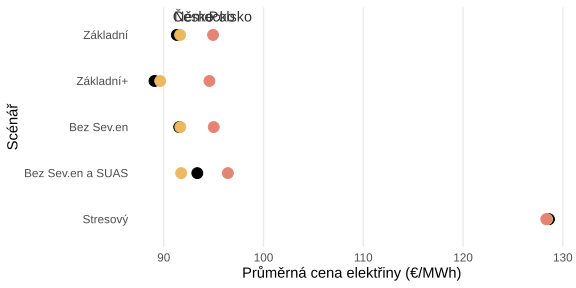

Data behind this chart, as committed beside it:
name, region, Price, Demand
Základní, CZ, 91.31, 66.48
Základní, DE, 91.64, 590.8
Základní, PL, 94.94, 169.3
Základní+, CZ, 89.08, 66.48
Základní+, DE, 89.64, 590.8
Základní+, PL, 94.58, 169.3
Bez Sev.en, CZ, 91.55, 66.48
Bez Sev.en, DE, 91.66, 590.8
Bez Sev.en, PL, 95.01, 169.3
Bez Sev.en a SUAS, CZ, 93.36, 66.48
Bez Sev.en a SUAS, DE, 91.74, 590.8
Bez Sev.en a SUAS, PL, 96.43, 169.3
Stresový, CZ, 128.6, 66.48
Stresový, DE, 128.4, 590.8
Stresový, PL, 128.3, 169.3
